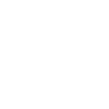
t = 0.00 s
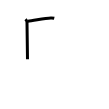
t = 2.00 s
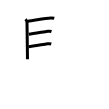
t = 4.00 s
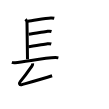
t = 6.00 s
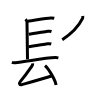
t = 8.00 s
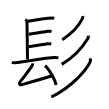
t = 10.00 s

The animated SVG that drew these frames (rendered in a browser with its animation timeline set to each time). Animation: 10 SMIL elements (animate=10); one cycle of 10.00 s.

<svg width="109px" height="109px" viewBox="0 0 px 109px" xmlns="http://www.w3.org/2000/svg" xmlns:xlink="http://www.w3.org/1999/xlink" xml:space="preserve" version="1.1"  baseProfile="full">
<path d="M25.5,19.25C27,20.75,27,21,27,22.5s0.5,34.5,0.5,36.75" style="fill:none;stroke:black;stroke-width:3;opacity:0">
  <animate attributeType="CSS" attributeName="opacity" from="0" to="1" begin="0s" dur="1s" repeatCount="0" fill="freeze" />
</path>
<path d="M27.85,21.27C33,21,44.25,18,50.96,17.89c1.56-0.03,2.5,0.18,3.29,0.37" style="fill:none;stroke:black;stroke-width:3;opacity:0">
  <animate attributeType="CSS" attributeName="opacity" from="0" to="1" begin="1s" dur="1s" repeatCount="0" fill="freeze" />
</path>
<path d="M28.75,34.25c4.55-0.53,15.22-2.45,18.9-2.98c1.38-0.2,2.79-0.14,3.85,0.18" style="fill:none;stroke:black;stroke-width:3;opacity:0">
  <animate attributeType="CSS" attributeName="opacity" from="0" to="1" begin="2s" dur="1s" repeatCount="0" fill="freeze" />
</path>
<path d="M28.5,46.75c4.55-0.53,15.22-2.45,18.9-2.98c1.38-0.2,2.79-0.14,3.85,0.18" style="fill:none;stroke:black;stroke-width:3;opacity:0">
  <animate attributeType="CSS" attributeName="opacity" from="0" to="1" begin="3s" dur="1s" repeatCount="0" fill="freeze" />
</path>
<path d="M11.88,62.42c0.86,0.3,2.43,0.35,3.29,0.3c8.92-0.51,28.04-4.74,40.21-5.15c1.43-0.05,2.29,0.15,3,0.3" style="fill:none;stroke:black;stroke-width:3;opacity:0">
  <animate attributeType="CSS" attributeName="opacity" from="0" to="1" begin="4s" dur="1s" repeatCount="0" fill="freeze" />
</path>
<path d="M32.65,63.31c0.1,0.94-0.47,2.32-0.8,2.8c-4.35,6.39-5.6,8.39-11.6,15.54c-1.5,1.79-0.74,3.69,1.84,2.96c7.4-2.1,20.9-5.85,30.01-8.82" style="fill:none;stroke:black;stroke-width:3;opacity:0">
  <animate attributeType="CSS" attributeName="opacity" from="0" to="1" begin="5s" dur="1s" repeatCount="0" fill="freeze" />
</path>
<path d="M45.01,65.67c3.9,3.41,10.07,14,11.05,19.3" style="fill:none;stroke:black;stroke-width:3;opacity:0">
  <animate attributeType="CSS" attributeName="opacity" from="0" to="1" begin="6s" dur="1s" repeatCount="0" fill="freeze" />
</path>
<path d="M82.68,16c0.05,0.58,0.25,1.58-0.12,2.32C79.75,24,73.5,32.25,62.25,39.66" style="fill:none;stroke:black;stroke-width:3;opacity:0">
  <animate attributeType="CSS" attributeName="opacity" from="0" to="1" begin="7s" dur="1s" repeatCount="0" fill="freeze" />
</path>
<path d="M88.21,35.56c0.08,0.68,0.36,1.9-0.15,2.73C84.25,44.5,75.25,56.5,61.73,64.4" style="fill:none;stroke:black;stroke-width:3;opacity:0">
  <animate attributeType="CSS" attributeName="opacity" from="0" to="1" begin="8s" dur="1s" repeatCount="0" fill="freeze" />
</path>
<path d="M90.29,58.4c0.11,0.91,0.42,2.43-0.21,3.66C85.75,70.5,72.18,86.66,51.32,97" style="fill:none;stroke:black;stroke-width:3;opacity:0">
  <animate attributeType="CSS" attributeName="opacity" from="0" to="1" begin="9s" dur="1s" repeatCount="0" fill="freeze" />
</path>
</svg>
